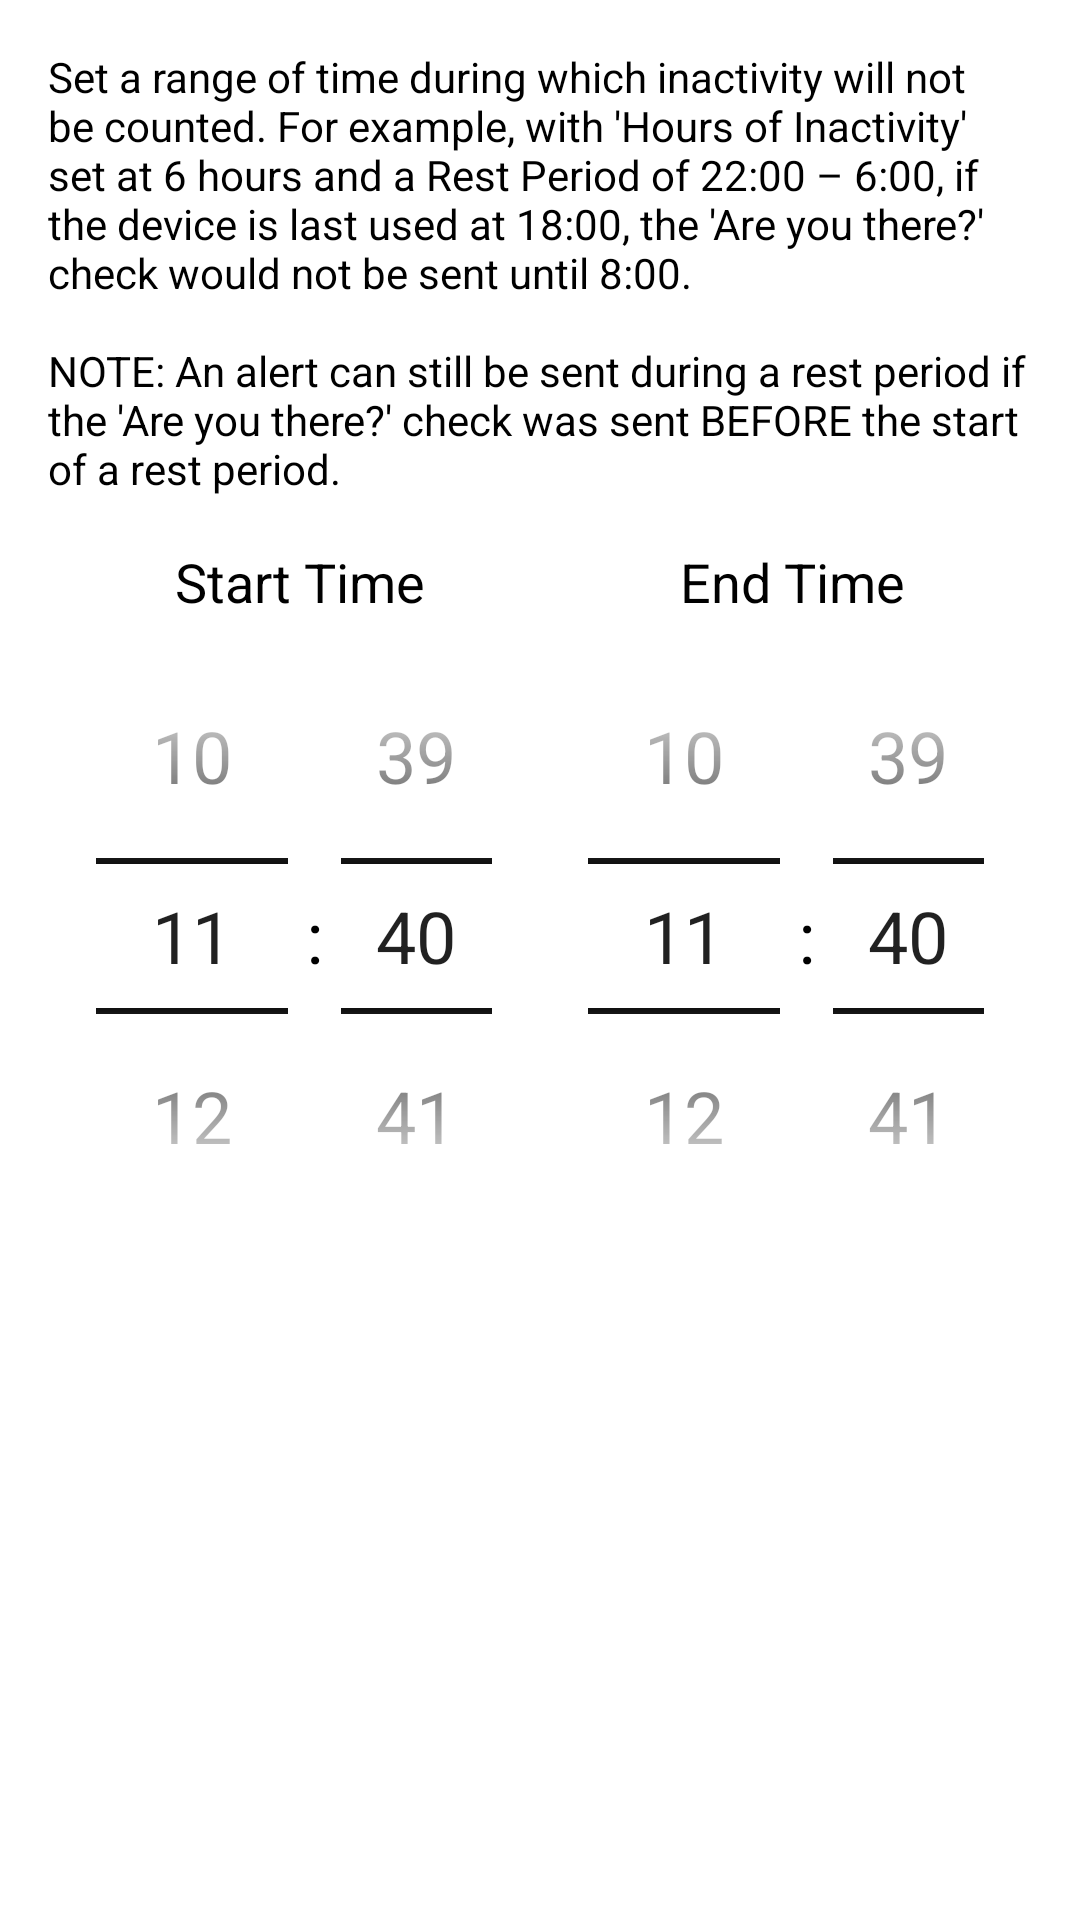

Produce the Android XML layout that renders to this screen, including the resource entries it uses.
<!-- AndroidManifest.xml: application theme Theme.KeepAlive -->
<!-- res/layout/dialog_edit_rest_period.xml -->
<?xml version="1.0" encoding="utf-8"?>

<ScrollView xmlns:android="http://schemas.android.com/apk/res/android"
    android:layout_width="match_parent"
    android:layout_height="wrap_content">
<LinearLayout
    android:layout_width="match_parent"
    android:layout_height="wrap_content"
    android:orientation="vertical"
    android:padding="16dp">

    <TextView
        android:layout_width="match_parent"
        android:layout_height="wrap_content"
        android:layout_gravity="start"
        android:text="@string/rest_period_dialog_message"
        android:paddingBottom="16dp"
        />

    <LinearLayout
        android:layout_width="match_parent"
        android:layout_height="wrap_content"
        >

        <TextView
            android:layout_width="wrap_content"
            android:layout_height="wrap_content"
            android:textAlignment="center"
            android:layout_gravity="center"
            android:layout_weight="1"
            android:text="@string/rest_period_start_time"
            android:textSize="@dimen/header_text_size"
           />

        <TextView
            android:layout_width="wrap_content"
            android:layout_height="wrap_content"
            android:textAlignment="center"
            android:layout_gravity="center"
            android:layout_weight="1"
            android:text="@string/rest_period_end_time"
            android:textSize="@dimen/header_text_size"
            />
    </LinearLayout>

    <LinearLayout
        android:layout_width="match_parent"
        android:layout_height="wrap_content"
       >


        <TimePicker
            android:id="@+id/startTimePicker"
            android:theme="@style/TimePickerStyle"
            android:layout_width="wrap_content"
            android:layout_height="wrap_content"
            android:gravity="start"
            android:layout_weight="0.1"
            android:timePickerMode="spinner"
            android:contentDescription="@string/rest_period_start_time"
            />
        <TimePicker
            android:id="@+id/endTimePicker"
            android:theme="@style/TimePickerStyle"
            android:layout_width="wrap_content"
            android:layout_height="wrap_content"
            android:layout_weight="0.1"
            android:gravity="end"
            android:timePickerMode="spinner"
            android:contentDescription="@string/rest_period_end_time"
            />
    </LinearLayout>
    <TextView
        android:id="@+id/restPeriodTimeZoneMessageTextView"
        android:layout_width="match_parent"
        android:layout_height="wrap_content"
        android:textAlignment="center"
        android:text=""
        />

</LinearLayout>
</ScrollView>
<!-- resources referenced by this layout -->
<resources>
  <dimen name="header_text_size">18sp</dimen>
  <string name="rest_period_dialog_message">Set a range of time during which inactivity will not be counted. For example, with \'Hours of Inactivity\' set at 6 hours and a Rest Period of 22:00 – 6:00, if the device is last used at 18:00, the \'Are you there?\' check would not be sent until 8:00.\n\nNOTE: An alert can still be sent during a rest period if the \'Are you there?\' check was sent BEFORE the start of a rest period.</string>
  <string name="rest_period_end_time">End Time</string>
  <string name="rest_period_start_time">Start Time</string>
  <style name="TimePickerStyle">
          <item name="android:textSize">@dimen/time_picker_number_size</item>
      </style>
  <style name="Theme.KeepAlive" parent="Theme.MaterialComponents.DayNight.DarkActionBar">
  
          
          <item name="colorPrimary">@color/primary</item>
          <item name="colorOnPrimary">@color/black</item>
  
          
          <item name="colorSecondary">@color/primary</item>
          <item name="colorOnSecondary">@color/black</item>
  
          
          <item name="android:statusBarColor">@color/black</item>
  
          
          <item name="android:textColor">@color/textColor</item>
  
          
          <item name="android:textColorSecondary">@color/black</item>
      </style>
  <dimen name="time_picker_number_size">24sp</dimen>
  <color name="primary">#FF5733</color>
  <color name="black">#FF000000</color>
  <color name="textColor">#000000</color>
</resources>
